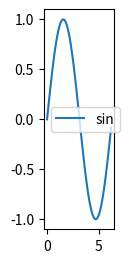

Here is the Python script that generated this plot:
import matplotlib.pyplot as plt
import numpy as np
import math


plot1 = plt.figure(figsize=(2,6.2832),dpi=80)

plot1.add_subplot(2,2,2)
x = np.arange(0,np.pi*2,0.1)
y = np.sin(x)
plt.plot(x,y)
plt.legend(["sin"])
